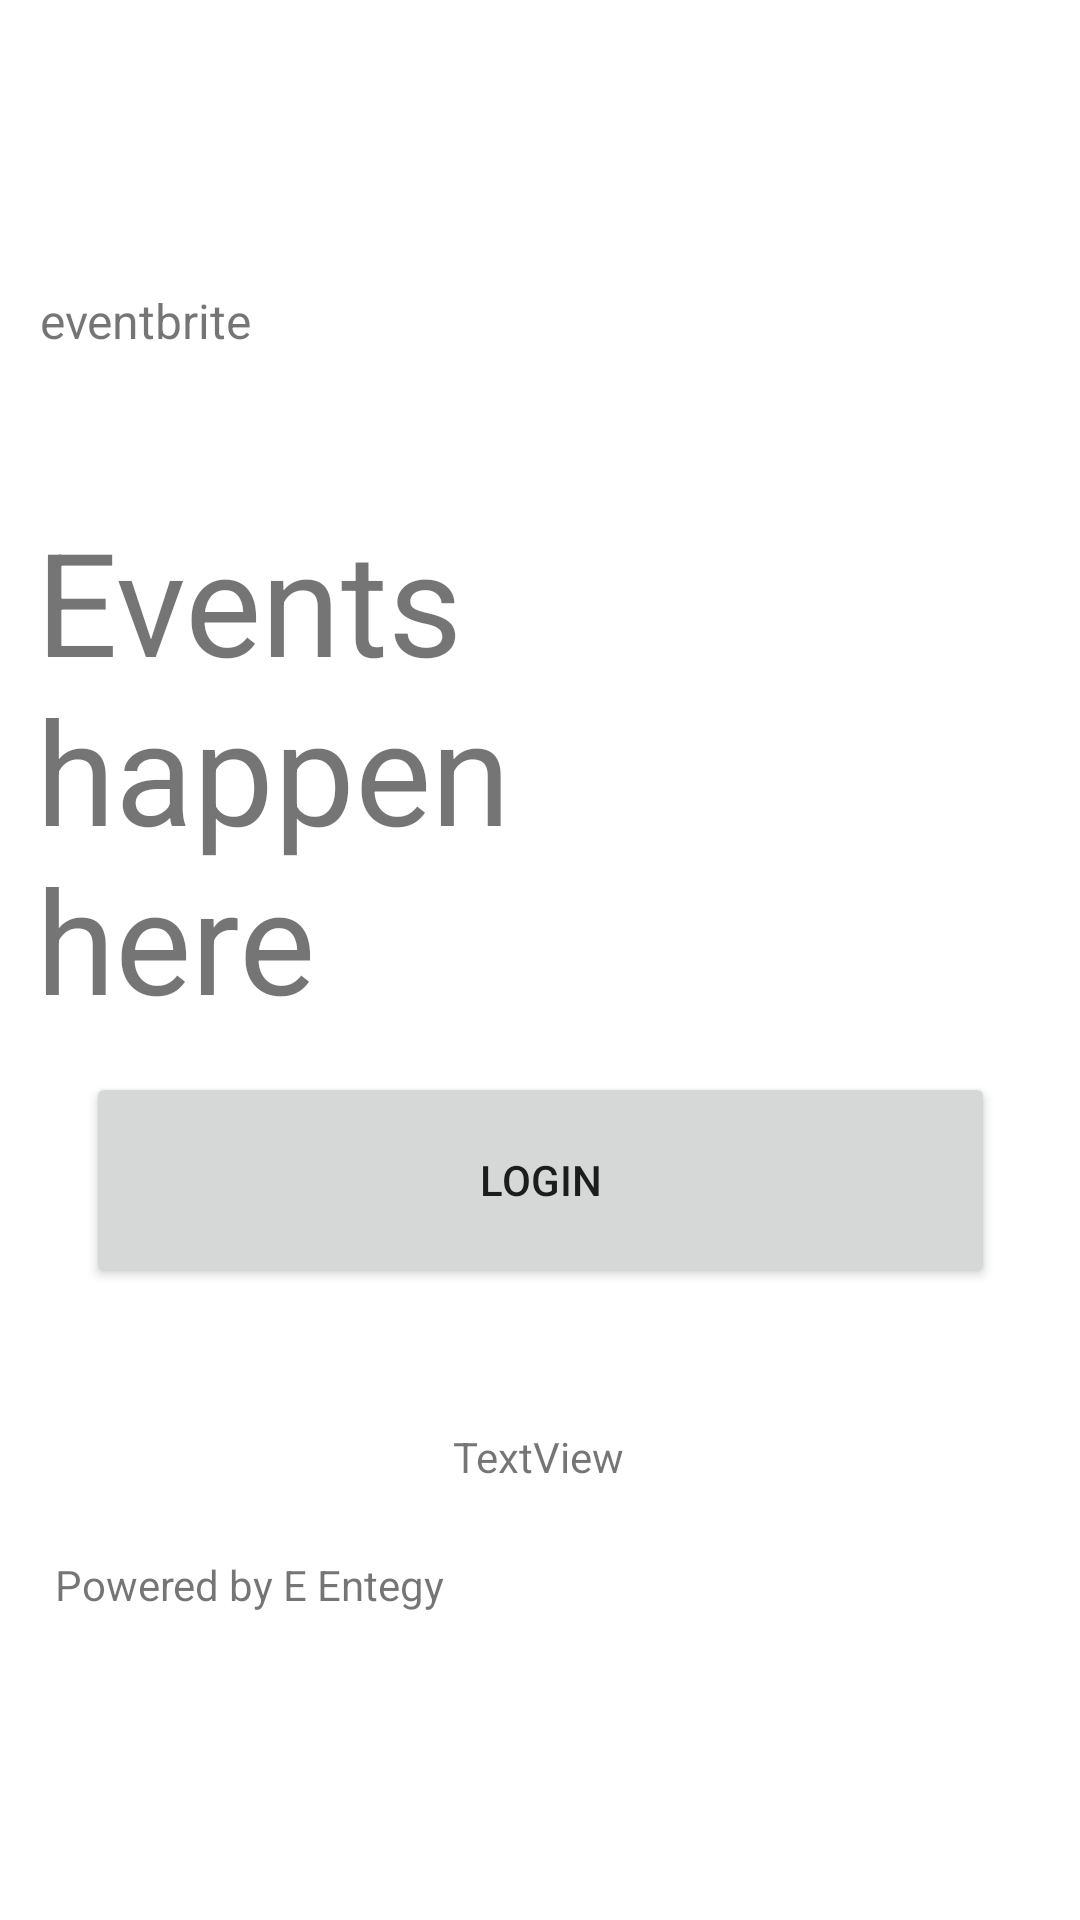

Produce the Android XML layout that renders to this screen, including the resource entries it uses.
<!-- AndroidManifest.xml: application theme Theme.Eventbrite -->
<!-- res/layout/activity_main.xml -->
<?xml version="1.0" encoding="utf-8"?>
<androidx.constraintlayout.widget.ConstraintLayout xmlns:android="http://schemas.android.com/apk/res/android"
    xmlns:app="http://schemas.android.com/apk/res-auto"
    xmlns:tools="http://schemas.android.com/tools"
    android:layout_width="match_parent"
    android:layout_height="match_parent"
    tools:context=".MainActivity">

    <TextView
        android:layout_width="wrap_content"
        android:layout_height="wrap_content"
        android:fontFamily="sans-serif"
        android:text="@string/eventbrite"
        android:textSize="16sp"
        app:layout_constraintBottom_toBottomOf="parent"
        app:layout_constraintHorizontal_bias="0.046"
        app:layout_constraintLeft_toLeftOf="parent"
        app:layout_constraintRight_toRightOf="parent"
        app:layout_constraintTop_toTopOf="parent"
        app:layout_constraintVertical_bias="0.155" />

    <Button
        android:id="@+id/button"
        android:layout_width="303dp"
        android:layout_height="72dp"
        android:text="@string/btn_login"
        app:layout_constraintBottom_toBottomOf="parent"
        app:layout_constraintEnd_toEndOf="parent"
        app:layout_constraintStart_toStartOf="parent"
        app:layout_constraintTop_toTopOf="parent"
        app:layout_constraintVertical_bias="0.629" />

    <TextView
        android:id="@+id/et_title"
        android:layout_width="200dp"
        android:layout_height="188dp"
        android:text="@string/title"
        android:textSize="48sp"
        app:layout_constraintBottom_toBottomOf="parent"
        app:layout_constraintEnd_toEndOf="parent"
        app:layout_constraintHorizontal_bias="0.075"
        app:layout_constraintStart_toStartOf="parent"
        app:layout_constraintTop_toTopOf="parent"
        app:layout_constraintVertical_bias="0.372" />

    <TextView
        android:id="@+id/textView3"
        android:layout_width="wrap_content"
        android:layout_height="wrap_content"
        android:text="@string/powered"
        app:layout_constraintBottom_toBottomOf="parent"
        app:layout_constraintEnd_toEndOf="parent"
        app:layout_constraintHorizontal_bias="0.079"
        app:layout_constraintStart_toStartOf="parent"
        app:layout_constraintTop_toTopOf="parent"
        app:layout_constraintVertical_bias="0.835" />

    <TextView
        android:id="@+id/et_registered"
        android:layout_width="wrap_content"
        android:layout_height="wrap_content"
        android:text="TextView"
        app:layout_constraintBottom_toBottomOf="parent"
        app:layout_constraintEnd_toEndOf="parent"
        app:layout_constraintHorizontal_bias="0.498"
        app:layout_constraintStart_toStartOf="parent"
        app:layout_constraintTop_toBottomOf="@+id/button"
        app:layout_constraintVertical_bias="0.244" />

</androidx.constraintlayout.widget.ConstraintLayout>
<!-- resources referenced by this layout -->
<resources>
  <string name="btn_login">Login</string>
  <string name="eventbrite">eventbrite</string>
  <string name="powered">Powered by E Entegy</string>
  <string name="title">Events happen here</string>
  <style name="Theme.Eventbrite" parent="Theme.MaterialComponents.DayNight.DarkActionBar">
          
          <item name="colorPrimary">@color/purple_500</item>
          <item name="colorPrimaryVariant">@color/purple_700</item>
          <item name="colorOnPrimary">@color/white</item>
          
          <item name="colorSecondary">@color/teal_200</item>
          <item name="colorSecondaryVariant">@color/teal_700</item>
          <item name="colorOnSecondary">@color/black</item>
          
          <item name="android:statusBarColor" tools:targetApi="l">?attr/colorPrimaryVariant</item>
          
      </style>
  <!-- not gathered from this repository: default colours our renderer supplied (Android Studio template values) -->
  <color name="purple_500">#FF6200EE</color>
  <color name="purple_700">#FF3700B3</color>
  <color name="teal_200">#FF03DAC5</color>
  <color name="teal_700">#FF018786</color>
  <color name="black">#FF000000</color>
  <color name="white">#FFFFFFFF</color>
</resources>
